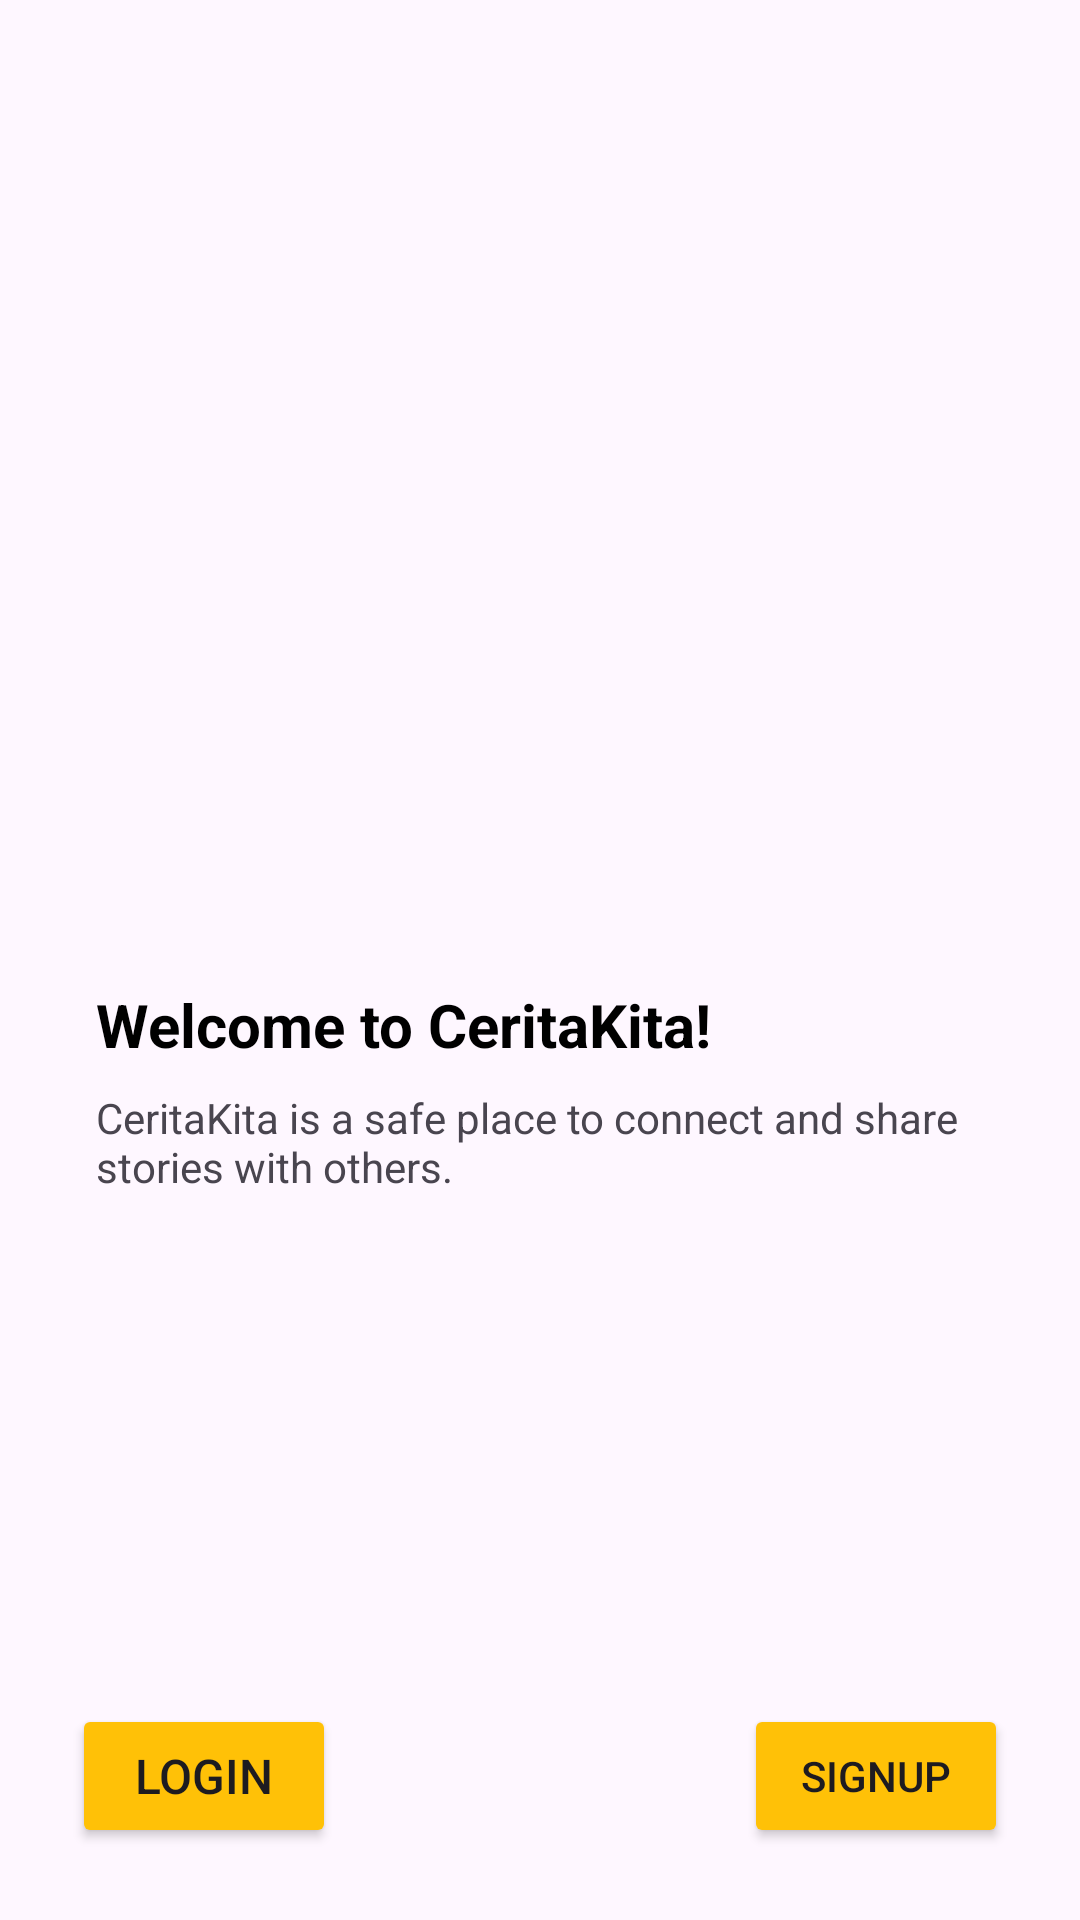

Produce the Android XML layout that renders to this screen, including the resource entries it uses.
<!-- AndroidManifest.xml: application theme Theme.CeritaKita -->
<!-- res/layout/activity_welcome.xml -->
<?xml version="1.0" encoding="utf-8"?>
<androidx.constraintlayout.widget.ConstraintLayout xmlns:android="http://schemas.android.com/apk/res/android"
    xmlns:app="http://schemas.android.com/apk/res-auto"
    xmlns:tools="http://schemas.android.com/tools"
    android:id="@+id/main"
    android:layout_width="match_parent"
    android:layout_height="match_parent"
    tools:context="com.zenitsu.ceritakita.view.welcome.WelcomeActivity">

    <TextView
        android:id="@+id/titleTextView"
        android:layout_width="0dp"
        android:layout_height="wrap_content"
        android:layout_marginStart="32dp"
        android:layout_marginTop="8dp"
        android:layout_marginEnd="32dp"
        android:text="@string/title_welcome_page"
        android:textColor="@color/black"
        android:textSize="20sp"
        android:textStyle="bold"
        app:layout_constraintEnd_toEndOf="parent"
        app:layout_constraintStart_toStartOf="parent"
        app:layout_constraintTop_toTopOf="@+id/guidelineHorizontal" />

    <TextView
        android:id="@+id/descTextView"
        android:layout_width="0dp"
        android:layout_height="wrap_content"
        android:layout_marginStart="32dp"
        android:layout_marginTop="8dp"
        android:layout_marginEnd="32dp"
        android:text="@string/message_welcome_page"
        android:textSize="14sp"
        app:layout_constraintEnd_toEndOf="parent"
        app:layout_constraintHorizontal_bias="0.0"
        app:layout_constraintStart_toStartOf="parent"
        app:layout_constraintTop_toBottomOf="@+id/titleTextView" />

    <Button
        android:id="@+id/loginButton"
        android:layout_width="0dp"
        android:layout_height="wrap_content"
        android:layout_margin="24dp"
        android:backgroundTint="@color/yellow_banana"
        android:text="@string/login"
        android:textSize="16sp"
        app:layout_constraintBottom_toBottomOf="parent"
        app:layout_constraintStart_toStartOf="parent" />

    <Button
        android:id="@+id/signupButton"
        android:layout_width="0dp"
        android:layout_height="wrap_content"
        android:layout_margin="24dp"
        android:backgroundTint="@color/yellow_banana"
        android:text="@string/signup"
        app:layout_constraintBottom_toBottomOf="parent"
        app:layout_constraintEnd_toEndOf="parent" />

    <androidx.constraintlayout.widget.Guideline
        android:id="@+id/guidelineHorizontal"
        android:layout_width="wrap_content"
        android:layout_height="64dp"
        android:orientation="horizontal"
        app:layout_constraintEnd_toEndOf="parent"
        app:layout_constraintGuide_percent="0.5"
        app:layout_constraintStart_toStartOf="parent" />

    <androidx.constraintlayout.widget.Guideline
        android:id="@+id/guidelineVertical"
        android:layout_width="wrap_content"
        android:layout_height="64dp"
        android:orientation="vertical"
        app:layout_constraintEnd_toEndOf="parent"
        app:layout_constraintGuide_percent="0.5"
        app:layout_constraintStart_toStartOf="parent" />

</androidx.constraintlayout.widget.ConstraintLayout>
<!-- resources referenced by this layout -->
<resources>
  <color name="black">#FF000000</color>
  <color name="yellow_banana">#FFC107</color>
  <string name="login">LOGIN</string>
  <string name="message_welcome_page">"CeritaKita is a safe place to connect and share stories with others. "</string>
  <string name="signup">SIGNUP</string>
  <string name="title_welcome_page">Welcome to CeritaKita!</string>
  <style name="Theme.CeritaKita" parent="Base.Theme.CeritaKita" />
  <style name="Base.Theme.CeritaKita" parent="Theme.Material3.DayNight">
          
          
      </style>
</resources>
